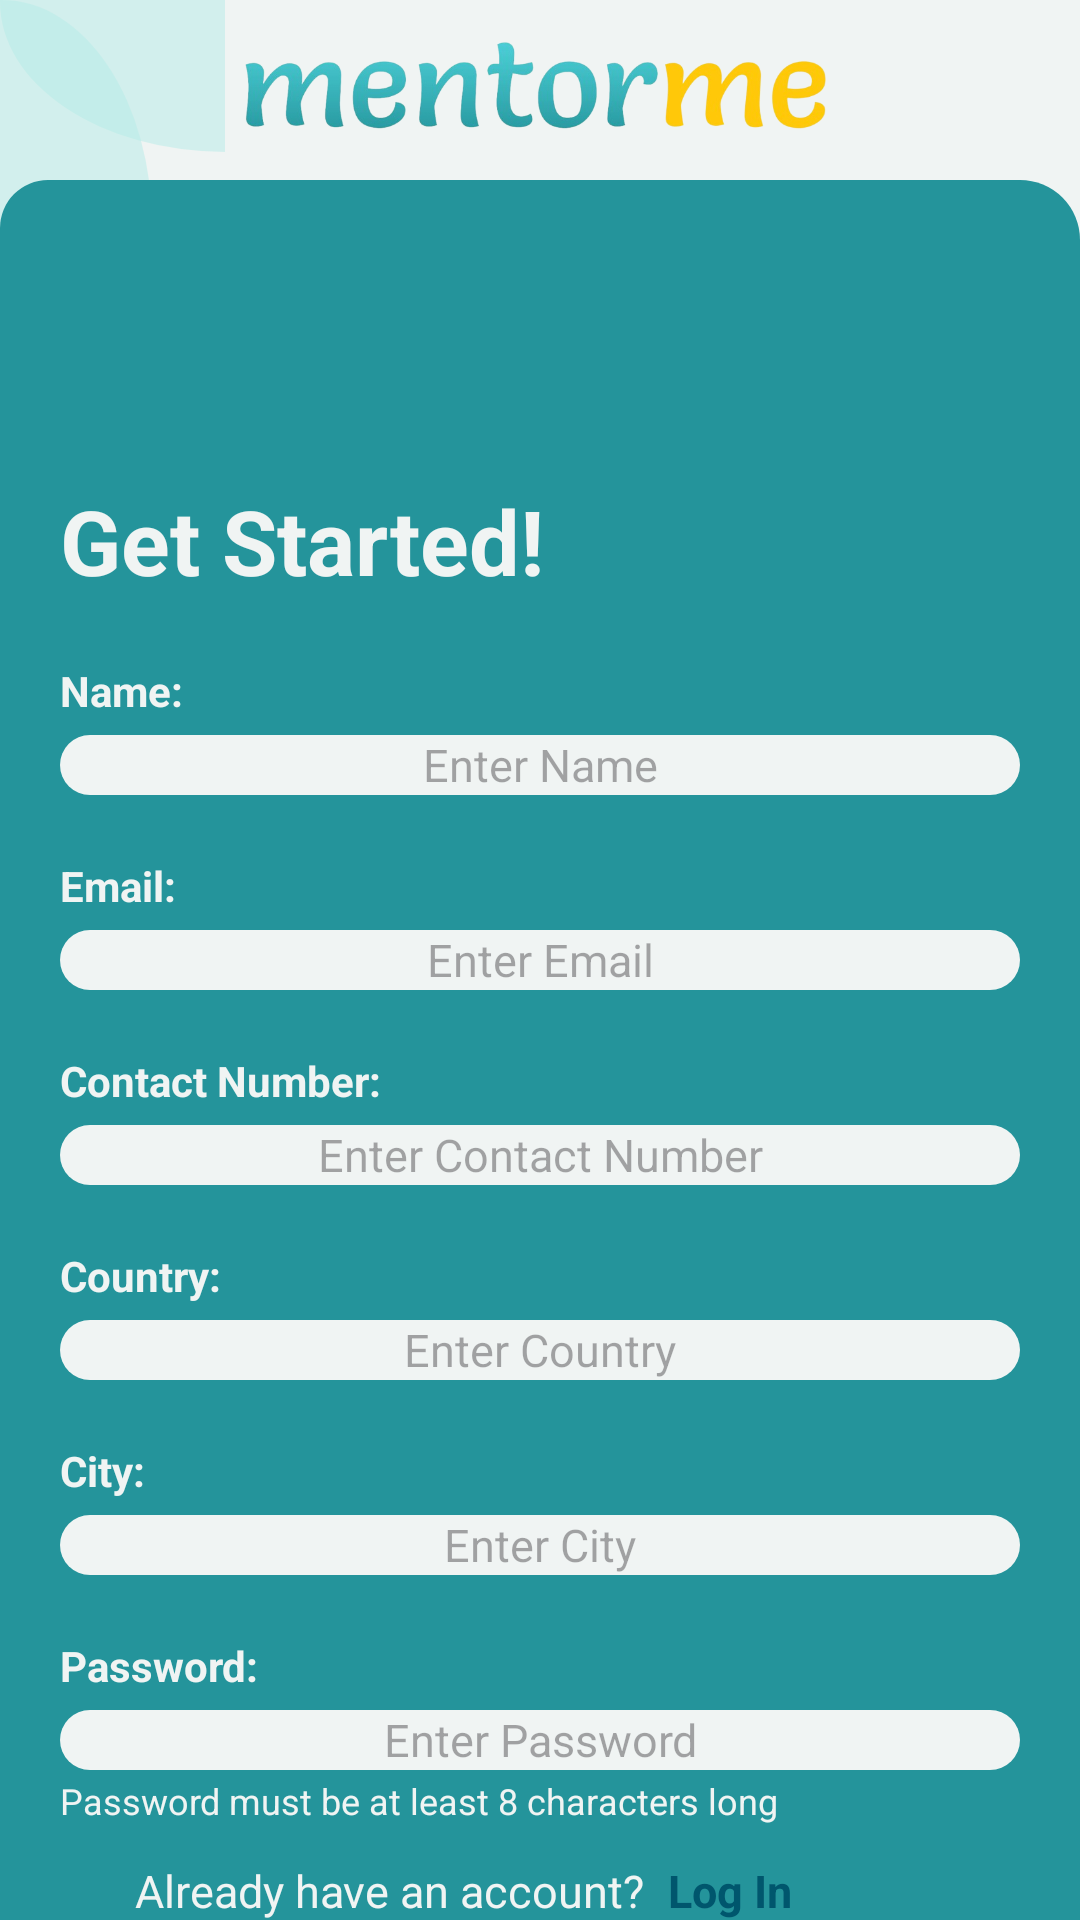

This screen was rendered from an Android layout file. Write that file and the resources it references.
<!-- AndroidManifest.xml: application theme Theme.I210441 -->
<!-- res/layout/activity_main3.xml -->
<?xml version="1.0" encoding="utf-8"?>
<androidx.constraintlayout.widget.ConstraintLayout xmlns:android="http://schemas.android.com/apk/res/android"
    xmlns:app="http://schemas.android.com/apk/res-auto"
    xmlns:tools="http://schemas.android.com/tools"
    android:layout_width="match_parent"
    android:layout_height="match_parent"
    android:background="@color/OffWhite"
    tools:context=".MainActivity2">

    
    <ImageView
        android:id="@+id/circle1"
        android:layout_width="150dp"
        android:layout_height="100dp"
        android:layout_marginTop="-50dp"
        android:background="@drawable/circle_background"
        app:layout_constraintTop_toTopOf="parent" />

    
    <ImageView
        android:id="@+id/circle2"
        android:layout_width="100dp"
        android:layout_height="150dp"
        android:layout_marginLeft="-50dp"
        android:background="@drawable/circle_background"
        app:layout_constraintStart_toStartOf="parent" />

    <ImageView
        android:id="@+id/imageView"
        android:layout_width="210dp"
        android:layout_height="100dp"
        android:background="@color/OffWhite"
        android:src="@drawable/mentormposter"
        app:layout_constraintBottom_toTopOf="@+id/guideline"
        app:layout_constraintEnd_toEndOf="parent"
        app:layout_constraintStart_toStartOf="parent"
        app:layout_constraintTop_toTopOf="parent"
         />

    <View
        android:id="@+id/guideline"
        android:layout_width="match_parent"
        android:layout_height="580dp"
        android:background="@drawable/rounded_top_corners"
        app:layout_constraintBottom_toBottomOf="parent"
        tools:layout_editor_absoluteX="0dp" />

    <TextView
        android:id="@+id/textView"
        android:layout_width="wrap_content"
        android:layout_height="wrap_content"
        android:text="Get Started!"
        android:layout_marginLeft="20dp"
        android:layout_marginBottom="280dp"
        android:textColor="@color/OffWhite"
        android:textSize="30sp"
        android:textStyle="bold"
        app:layout_constraintBottom_toBottomOf="parent"
        app:layout_constraintStart_toStartOf="@+id/guideline"
        app:layout_constraintTop_toTopOf="parent" />

    <TextView
        android:id="@+id/textView2"
        android:layout_width="wrap_content"
        android:layout_height="wrap_content"
        android:layout_marginLeft="20dp"
        android:layout_marginBottom="180dp"
        android:text="Name: "
        android:textColor="@color/OffWhite"
        android:textStyle="bold"
        app:layout_constraintBottom_toBottomOf="parent"
        app:layout_constraintStart_toStartOf="parent"
        app:layout_constraintTop_toTopOf="parent" />

    <EditText
        android:layout_width="match_parent"
        android:layout_height="20dp"
        android:layout_marginLeft="20dp"
        android:layout_marginRight="20dp"
        android:layout_marginBottom="130dp"
        android:hint="Enter Name"
        android:textSize="15sp"
        android:textAlignment="center"
        android:background="@drawable/corners_box"
        app:layout_constraintBottom_toBottomOf="parent"
        app:layout_constraintEnd_toEndOf="parent"
        app:layout_constraintStart_toStartOf="parent"
        app:layout_constraintTop_toTopOf="parent" />

    <TextView
        android:layout_width="wrap_content"
        android:layout_height="wrap_content"
        android:layout_marginLeft="20dp"
        android:layout_marginBottom="50dp"
        android:text="Email: "
        android:textStyle="bold"
        android:textColor="@color/OffWhite"
        app:layout_constraintBottom_toBottomOf="parent"
        app:layout_constraintStart_toStartOf="parent"
        app:layout_constraintTop_toTopOf="parent" />

    <EditText
        android:layout_width="match_parent"
        android:layout_height="20dp"
        android:layout_marginLeft="20dp"
        android:layout_marginRight="20dp"
        android:layout_marginBottom="0dp"
        android:hint="Enter Email"
        android:textSize="15sp"
        android:textAlignment="center"
        android:background="@drawable/corners_box"
        app:layout_constraintBottom_toBottomOf="parent"
        app:layout_constraintEnd_toEndOf="parent"
        app:layout_constraintStart_toStartOf="parent"
        app:layout_constraintTop_toTopOf="parent" />

    <TextView
        android:layout_width="wrap_content"
        android:layout_height="wrap_content"
        android:layout_marginLeft="20dp"
        android:layout_marginTop="80dp"
        android:textStyle="bold"
        android:text="Contact Number: "
        android:textColor="@color/OffWhite"
        app:layout_constraintBottom_toBottomOf="parent"
        app:layout_constraintStart_toStartOf="parent"
        app:layout_constraintTop_toTopOf="parent" />

    <EditText
        android:layout_width="match_parent"
        android:layout_height="20dp"
        android:layout_marginLeft="20dp"
        android:layout_marginRight="20dp"
        android:layout_marginTop="130dp"
        android:hint="Enter Contact Number"
        android:textSize="15sp"
        android:textAlignment="center"
        android:background="@drawable/corners_box"
        app:layout_constraintBottom_toBottomOf="parent"
        app:layout_constraintEnd_toEndOf="parent"
        app:layout_constraintStart_toStartOf="parent"
        app:layout_constraintTop_toTopOf="parent" />

    <TextView
        android:layout_width="wrap_content"
        android:layout_height="wrap_content"
        android:layout_marginLeft="20dp"
        android:layout_marginTop="210dp"
        android:textStyle="bold"
        android:text="Country: "
        android:textColor="@color/OffWhite"
        app:layout_constraintBottom_toBottomOf="parent"
        app:layout_constraintStart_toStartOf="parent"
        app:layout_constraintTop_toTopOf="parent" />

    <EditText
        android:layout_width="match_parent"
        android:layout_height="20dp"
        android:layout_marginLeft="20dp"
        android:layout_marginRight="20dp"
        android:layout_marginTop="260dp"
        android:hint="Enter Country"
        android:textSize="15sp"
        android:textAlignment="center"
        android:background="@drawable/corners_box"
        app:layout_constraintBottom_toBottomOf="parent"
        app:layout_constraintEnd_toEndOf="parent"
        app:layout_constraintStart_toStartOf="parent"
        app:layout_constraintTop_toTopOf="parent" />

    <TextView
        android:layout_width="wrap_content"
        android:layout_height="wrap_content"
        android:layout_marginLeft="20dp"
        android:layout_marginTop="340dp"
        android:text="City: "
        android:textStyle="bold"
        android:textColor="@color/OffWhite"
        app:layout_constraintBottom_toBottomOf="parent"
        app:layout_constraintStart_toStartOf="parent"
        app:layout_constraintTop_toTopOf="parent" />

    <EditText
        android:id="@+id/editText"
        android:layout_width="match_parent"
        android:layout_height="20dp"
        android:layout_marginLeft="20dp"
        android:layout_marginTop="390dp"
        android:layout_marginRight="20dp"
        android:background="@drawable/corners_box"
        android:hint="Enter City"
        android:textAlignment="center"
        android:textSize="15sp"
        app:layout_constraintBottom_toBottomOf="parent"
        app:layout_constraintEnd_toEndOf="parent"
        app:layout_constraintStart_toStartOf="parent"
        app:layout_constraintTop_toTopOf="parent" />

    <TextView
        android:layout_width="wrap_content"
        android:layout_height="wrap_content"
        android:layout_marginLeft="20dp"
        android:layout_marginTop="470dp"
        android:textStyle="bold"
        android:text="Password: "
        android:textColor="@color/OffWhite"
        app:layout_constraintBottom_toBottomOf="parent"
        app:layout_constraintStart_toStartOf="parent"
        app:layout_constraintTop_toTopOf="parent" />

    <EditText
        android:layout_width="match_parent"
        android:layout_height="20dp"
        android:layout_marginLeft="20dp"
        android:layout_marginRight="20dp"
        android:layout_marginTop="520dp"
        android:hint="Enter Password"
        android:inputType="textPassword"
        android:textSize="15sp"
        android:textAlignment="center"
        android:background="@drawable/corners_box"
        app:layout_constraintBottom_toBottomOf="parent"
        app:layout_constraintEnd_toEndOf="parent"
        app:layout_constraintStart_toStartOf="parent"
        app:layout_constraintTop_toTopOf="parent" />

    <TextView
        android:layout_width="wrap_content"
        android:layout_height="wrap_content"
        android:layout_marginLeft="20dp"
        android:layout_marginTop="560dp"
        android:text="Password must be at least 8 characters long "
        android:textColor="@color/OffWhite"
        android:textSize="12sp"
        app:layout_constraintBottom_toBottomOf="parent"
        app:layout_constraintStart_toStartOf="parent"
        app:layout_constraintTop_toTopOf="parent" />

    <Button
        android:id="@+id/login"
        android:layout_width="170dp"
        android:layout_height="wrap_content"
        android:backgroundTint="@color/OffWhite"
        android:layout_marginTop="670dp"
        android:onClick="LoginButton"
        android:text="Sign Up"
        android:textColor="@color/FontColor"
        android:textSize="25dp"
        android:textStyle="bold"
        app:layout_constraintBottom_toBottomOf="@+id/guideline"
        app:layout_constraintEnd_toEndOf="parent"
        app:layout_constraintStart_toStartOf="parent"
        app:layout_constraintTop_toTopOf="parent" />

    <TextView
        android:id="@+id/textView3"
        android:layout_width="170dp"
        android:layout_height="20dp"
        android:layout_marginRight="100dp"
        android:text="Already have an account?"
        android:textColor="@color/OffWhite"
        android:textSize="15dp"
        app:layout_constraintBottom_toBottomOf="parent"
        app:layout_constraintEnd_toEndOf="parent"
        app:layout_constraintStart_toStartOf="parent" />

    <TextView
        android:id="@+id/textViewLogin"
        android:layout_width="70dp"
        android:layout_height="20dp"
        android:layout_marginRight="60dp"
        android:onClick="BackToLoginPage"
        android:text="Log In"
        android:textColor="@color/Dark"
        android:textSize="15dp"
        android:textStyle="bold"
        app:layout_constraintBottom_toBottomOf="parent"
        app:layout_constraintEnd_toEndOf="parent"
        app:layout_constraintStart_toEndOf="@+id/textView3" />
</androidx.constraintlayout.widget.ConstraintLayout>
<!-- resources referenced by this layout -->
<resources>
  <color name="Dark">#FF00566D</color>
  <color name="FontColor">#FF24949B</color>
  <color name="OffWhite">#FFF0F4F3</color>
  <!-- drawable circle_background (drawable) -->
  <shape xmlns:android="http://schemas.android.com/apk/res/android"
      android:shape="oval">
      <solid android:color="#80B6ECE7" /> 
  </shape>
  <!-- drawable corners_box (drawable) -->
  <shape xmlns:android="http://schemas.android.com/apk/res/android">
      <corners
          android:topLeftRadius="12dp"
          android:topRightRadius="12dp"
          android:bottomRightRadius="12dp"
          android:bottomLeftRadius="12dp"
      />
      <solid android:color="@color/OffWhite" />
  </shape>
  <!-- drawable mentormposter: png bitmap (drawable, 123166 bytes) -->
  <!-- drawable rounded_top_corners (drawable) -->
  <shape xmlns:android="http://schemas.android.com/apk/res/android">
      <corners android:topLeftRadius="16dp"
          android:topRightRadius="20dp" />
      <solid android:color="@color/FontColor" />
  </shape>
  <style name="Theme.I210441" parent="Base.Theme.I210441" />
  <style name="Base.Theme.I210441" parent="Theme.Material3.DayNight.NoActionBar">
          
          <item name="colorPrimary">@color/Dark</item>
      </style>
</resources>
